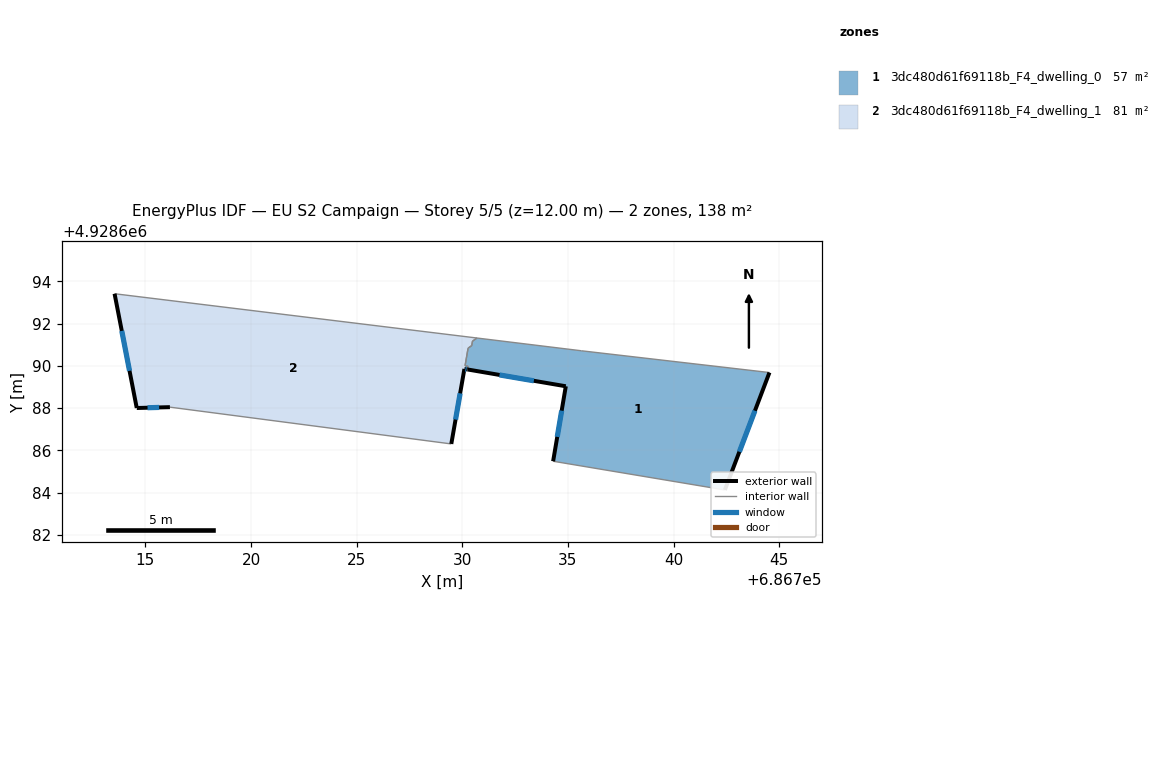
=== STOREY PLAN SPEC (per zone: floor XY polygon, exterior-wall plan segments, windows/doors) ===
zone 1: 3dc480d61f69118b_F4_dwelling_0  (57.1 m²)
  floor: (686744.54, 4928689.68) (686742.43, 4928684.12) (686734.30, 4928685.48) (686734.90, 4928689.03) (686730.25, 4928689.83) (686730.27, 4928689.97) (686730.13, 4928690.00) (686730.27, 4928690.83) (686730.45, 4928690.96) (686730.48, 4928691.17) (686730.69, 4928691.32) (686735.64, 4928690.71)
  exterior wall: (686742.43, 4928684.12) – (686744.54, 4928689.68)  [5.9 m]
    window: (686743.12, 4928685.93) – (686743.85, 4928687.87)  [2.2 m²]
  exterior wall: (686734.90, 4928689.03) – (686734.30, 4928685.48)  [3.6 m]
    window: (686734.70, 4928687.88) – (686734.50, 4928686.64)  [1.3 m²]
  exterior wall: (686730.25, 4928689.83) – (686734.90, 4928689.03)  [4.7 m]
    window: (686731.76, 4928689.57) – (686733.39, 4928689.29)  [1.7 m²]
  interior walls: 9
zone 2: 3dc480d61f69118b_F4_dwelling_1  (81.3 m²)
  floor: (686730.69, 4928691.32) (686730.48, 4928691.17) (686730.45, 4928690.96) (686730.27, 4928690.83) (686730.13, 4928690.00) (686730.27, 4928689.97) (686730.25, 4928689.83) (686730.10, 4928689.85) (686729.48, 4928686.30) (686716.16, 4928688.04) (686714.59, 4928688.00) (686713.54, 4928693.41)
  exterior wall: (686714.59, 4928688.00) – (686716.16, 4928688.04)  [1.6 m]
    window: (686715.10, 4928688.02) – (686715.65, 4928688.03)  [0.6 m²]
  exterior wall: (686713.54, 4928693.41) – (686714.59, 4928688.00)  [5.5 m]
    window: (686713.88, 4928691.65) – (686714.25, 4928689.76)  [2.0 m²]
  exterior wall: (686730.10, 4928689.85) – (686730.25, 4928689.83)  [0.2 m]
    window: (686730.15, 4928689.84) – (686730.20, 4928689.84)  [0.1 m²]
  exterior wall: (686729.48, 4928686.30) – (686730.10, 4928689.85)  [3.6 m]
    window: (686729.68, 4928687.46) – (686729.90, 4928688.70)  [1.3 m²]
  interior walls: 8

=== DERIVED (storey summary) ===
Building: EU S2 Campaign
Storey: 5 of 5  (floor level z = 12.00 m)
Storey gross floor area: 138.4 m²
Zones on this storey: 2
  - 3dc480d61f69118b_F4_dwelling_0: floor 57.1 m²; exterior wall 14.3 m (42.8 m²); 3 window(s) 5.2 m²; WWR 12.2%
  - 3dc480d61f69118b_F4_dwelling_1: floor 81.3 m²; exterior wall 10.8 m (32.5 m²); 4 window(s) 4.0 m²; WWR 12.2%
Zone adjacency (shared interzone walls):
  - 3dc480d61f69118b_F4_dwelling_0 ↔ 3dc480d61f69118b_F4_dwelling_1